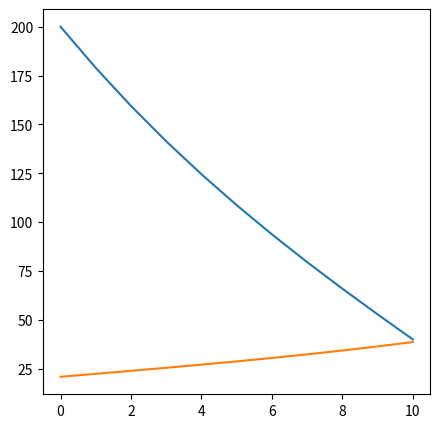
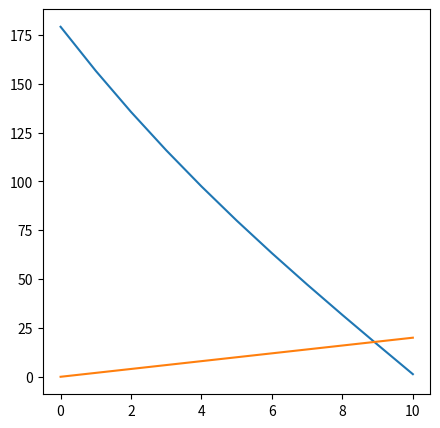

Write Python code to recreate these figures, in order.
import numpy as np
import matplotlib.pyplot as plt

# Coefs
hpr = 0.01 # 1/m2
L = 10 # m
Tleft, Tright, Tambient = 200, 40, 20 # deg-C
n = 11 # number of grid points
dx = L/(n-1) # spacing in m

# Create A and b
A = np.zeros((n,n),dtype=float) # 2D array with shape nxn where n is the number of points, this coefs
b = np.zeros(n, dtype=float) # 1D vector with shape n, constants

# Fill in A and b
np.fill_diagonal(A[1:-1,1:-1], -(2 + hpr * dx**2))
np.fill_diagonal(A[1:-1,0:-2], 1)
np.fill_diagonal(A[1:-1,2:], 1)
A[0,0], A[-1,-1] = 1, 1 # Fixed Temperature BCs
b[1:-1] = -hpr*Tambient
b[0], b[-1] = 200, 40 # Fixed Temperature BCs

# Run linalg.solve to find T
T = np.linalg.solve(A, b)
x_arr = np.linspace(0,L,n)

T_check = Tambient + (Tleft-Tright) * ((Tright-Tambient)*np.sinh(np.sqrt(hpr)*x_arr) + np.sinh(np.sqrt(hpr)*L)) / (Tleft-Tambient) / np.sinh(np.sqrt(hpr)*L)

# Plot T vs x
plt.figure(figsize=(5,5))
plt.plot(x_arr, T)
plt.plot(x_arr, T_check)
plt.show()

error = T - T_check
ref = 2*x_arr

plt.figure(figsize=(5,5))
plt.plot(x_arr, error)
plt.plot(x_arr,ref)
plt.show()
